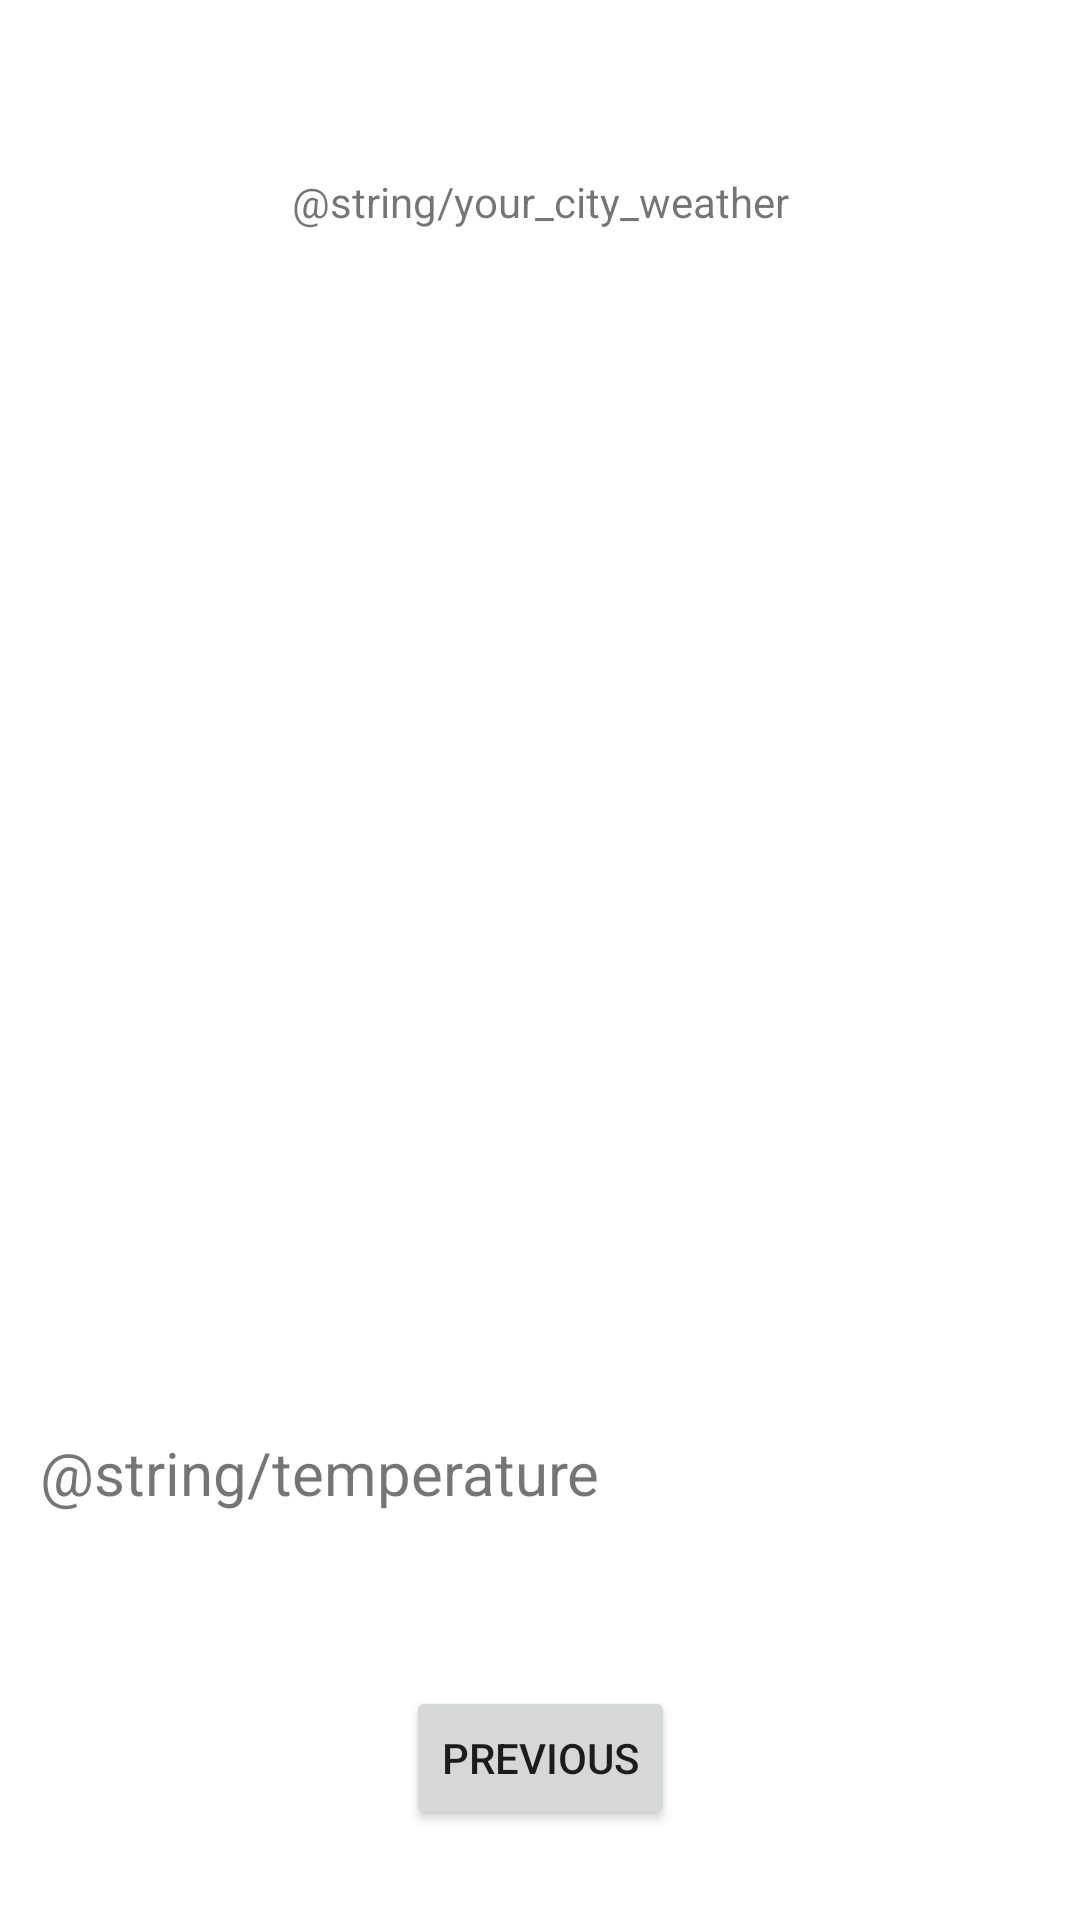

Produce the Android XML layout that renders to this screen, including the resource entries it uses.
<!-- AndroidManifest.xml: application theme Theme.IMDBApplication -->
<!-- res/layout/fragment_weather_details.xml -->
<?xml version="1.0" encoding="utf-8"?>
<androidx.constraintlayout.widget.ConstraintLayout
    xmlns:android="http://schemas.android.com/apk/res/android"
    xmlns:app="http://schemas.android.com/apk/res-auto"
    xmlns:tools="http://schemas.android.com/tools"
    android:layout_width="match_parent"
    android:layout_height="match_parent"
    tools:context=".presentation.fragment.WeatherDetailsFragment">

    <TextView
        android:id="@+id/info"
        android:layout_width="wrap_content"
        android:layout_height="wrap_content"
        android:gravity="center_horizontal"
        app:layout_constraintBottom_toTopOf="@id/tv_main"
        app:layout_constraintEnd_toEndOf="parent"
        app:layout_constraintStart_toStartOf="parent"
        app:layout_constraintTop_toTopOf="parent"
        android:text= "@string/your_city_weather" />

    <androidx.constraintlayout.widget.Guideline
        android:id="@+id/guideline"
        android:layout_width="wrap_content"
        android:layout_height="wrap_content"
        android:orientation="vertical"
        app:layout_constraintGuide_begin="@dimen/guideline_200dp"/>

    <TextView
        android:id="@+id/tv_main"
        android:layout_width="wrap_content"
        android:layout_height="wrap_content"
        android:textSize="@dimen/text_size_20sp"
        app:layout_constraintBottom_toTopOf="@id/imageview"
        app:layout_constraintEnd_toStartOf="@+id/guideline"
        app:layout_constraintTop_toBottomOf="@+id/info" />

    <TextView
        android:id="@+id/tv_desc"
        android:layout_width="wrap_content"
        android:layout_height="wrap_content"
        android:textSize="@dimen/text_size_20sp"
        app:layout_constraintBottom_toTopOf="@id/imageview"
        app:layout_constraintEnd_toEndOf="parent"
        app:layout_constraintStart_toEndOf="@+id/guideline"
        app:layout_constraintTop_toBottomOf="@+id/info" />

    <ImageView
        android:id="@+id/imageview"
        android:layout_width="@dimen/img_view_height"
        android:layout_height="@dimen/img_view_height"
        app:layout_constraintEnd_toEndOf="parent"
        app:layout_constraintStart_toStartOf="parent"
        app:layout_constraintTop_toBottomOf="@+id/tv_main"
        app:layout_constraintBottom_toTopOf="@id/tv_temperature" />

    <TextView
        android:id="@+id/tv_temperature"
        android:layout_width="wrap_content"
        android:layout_height="wrap_content"
        android:textSize="@dimen/text_size_20sp"
        app:layout_constraintBottom_toTopOf="@id/button_previous"
        app:layout_constraintEnd_toStartOf="@+id/guideline"
        app:layout_constraintTop_toBottomOf="@+id/imageview"
        android:text= "@string/temperature" />

    <TextView
        android:id="@+id/tv_degrees"
        android:layout_width="wrap_content"
        android:layout_height="wrap_content"
        android:textSize="@dimen/text_size_20sp"
        app:layout_constraintBottom_toTopOf="@id/button_previous"
        app:layout_constraintEnd_toEndOf="parent"
        app:layout_constraintStart_toEndOf="@+id/guideline"
        app:layout_constraintTop_toBottomOf="@+id/imageview" />

    <Button
        android:id="@+id/button_previous"
        android:layout_width="wrap_content"
        android:layout_height="wrap_content"
        android:text="@string/previous"
        android:layout_marginTop="@dimen/button_margin_30dp"
        android:layout_marginBottom="@dimen/button_margin_30dp"
        app:layout_constraintBottom_toBottomOf="parent"
        app:layout_constraintEnd_toEndOf="parent"
        app:layout_constraintStart_toStartOf="parent" />
</androidx.constraintlayout.widget.ConstraintLayout>
<!-- resources referenced by this layout -->
<resources>
  <dimen name="button_margin_30dp">30dp</dimen>
  <dimen name="guideline_200dp">200dp</dimen>
  <dimen name="img_view_height">200dp</dimen>
  <dimen name="text_size_20sp">20sp</dimen>
  <string name="previous">Previous</string>
  <style name="Theme.IMDBApplication" parent="Theme.MaterialComponents.DayNight.DarkActionBar">
          
          <item name="colorPrimary">@color/purple_500</item>
          <item name="colorPrimaryVariant">@color/purple_700</item>
          <item name="colorOnPrimary">@color/white</item>
          
          <item name="colorSecondary">@color/teal_200</item>
          <item name="colorSecondaryVariant">@color/teal_700</item>
          <item name="colorOnSecondary">@color/black</item>
          
          <item name="android:statusBarColor" tools:targetApi="l">?attr/colorPrimaryVariant</item>
          
      </style>
  <color name="purple_500">#FF6200EE</color>
  <color name="purple_700">#FF3700B3</color>
  <color name="white">#FFFFFFFF</color>
  <color name="teal_200">#FF03DAC5</color>
  <color name="teal_700">#FF018786</color>
  <color name="black">#FF000000</color>
</resources>
